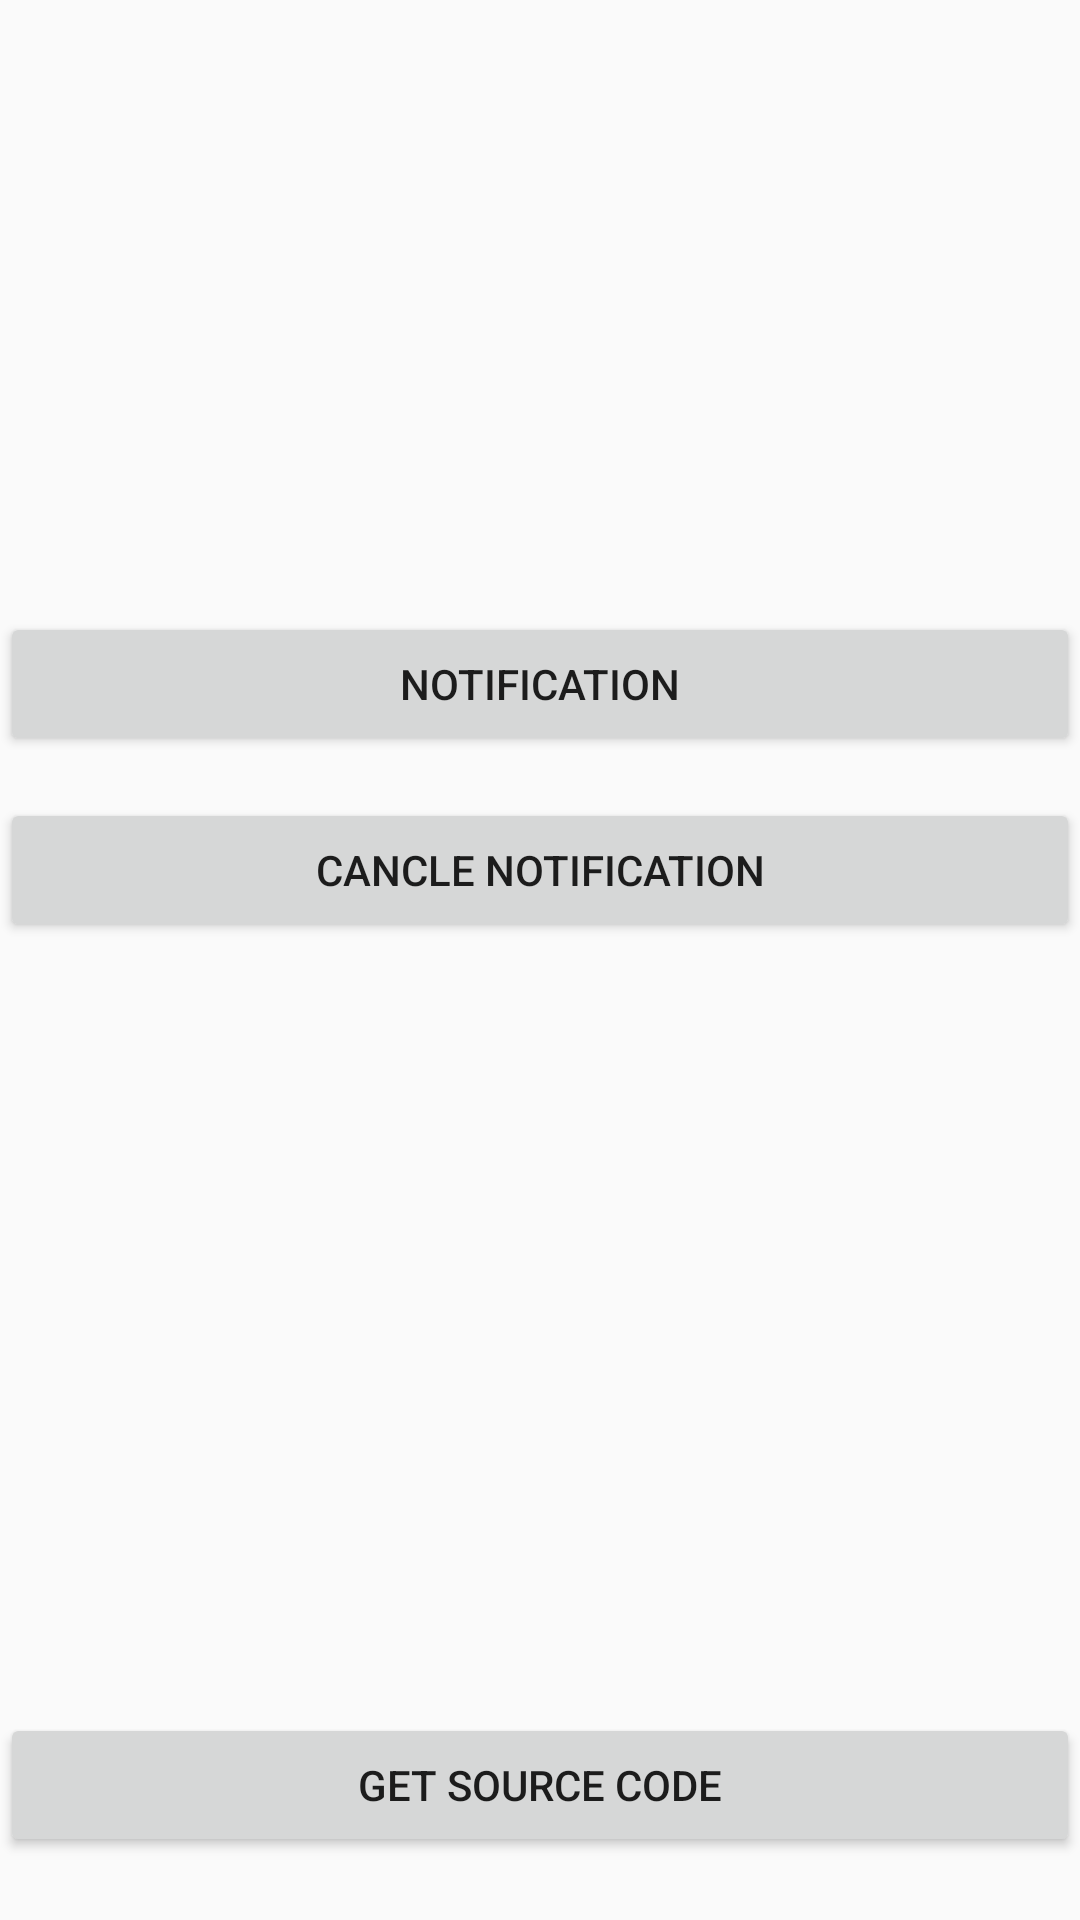

The Android layout XML behind this screen, and the referenced resources:
<!-- AndroidManifest.xml: application theme AppTheme -->
<!-- res/layout/fourth.xml -->
<?xml version="1.0" encoding="utf-8"?>
<RelativeLayout xmlns:android="http://schemas.android.com/apk/res/android"
    android:layout_width="match_parent"
    android:layout_height="match_parent">


    <Button
        android:id="@+id/n1"
        android:layout_width="wrap_content"
        android:layout_height="wrap_content"
        android:layout_alignParentEnd="true"
        android:layout_alignParentStart="true"
        android:layout_alignParentTop="true"
        android:layout_marginTop="204dp"
        android:text="Notification" />

    <Button
        android:id="@+id/nc1"
        android:layout_width="wrap_content"
        android:layout_height="wrap_content"
        android:layout_alignParentEnd="true"
        android:layout_alignParentStart="true"
        android:layout_below="@+id/n1"
        android:layout_marginTop="14dp"
        android:text="Cancle Notification" />

    <Button
        android:id="@+id/source4"
        android:layout_width="wrap_content"
        android:layout_height="wrap_content"
        android:layout_alignParentBottom="true"
        android:layout_alignParentEnd="true"
        android:layout_alignParentStart="true"
        android:layout_marginBottom="21dp"
        android:text="Get Source Code" />
</RelativeLayout>
<!-- resources referenced by this layout -->
<resources>
  <style name="AppTheme" parent="Theme.AppCompat.Light.DarkActionBar">
          
          <item name="colorPrimary">@color/colorPrimary</item>
          <item name="colorPrimaryDark">@color/colorPrimaryDark</item>
          <item name="colorAccent">@color/colorAccent</item>
      </style>
  <!-- not gathered from this repository: default colours our renderer supplied (Android Studio template values) -->
  <color name="colorPrimary">#FF6200EE</color>
  <color name="colorPrimaryDark">#FF3700B3</color>
  <color name="colorAccent">#FF03DAC5</color>
</resources>
